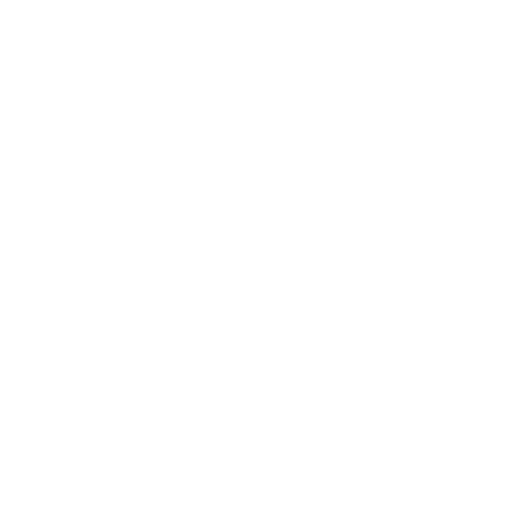
t = 0.00 s
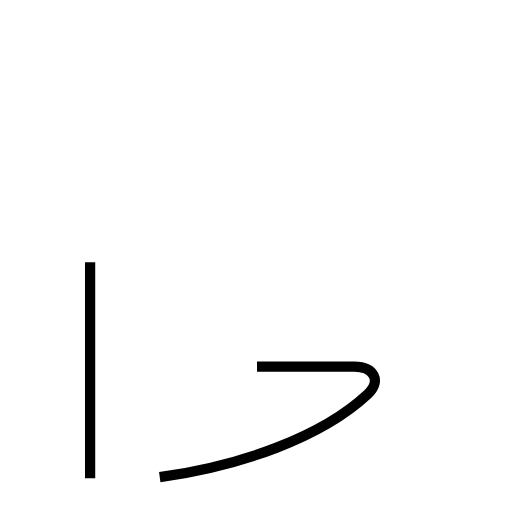
t = 1.71 s
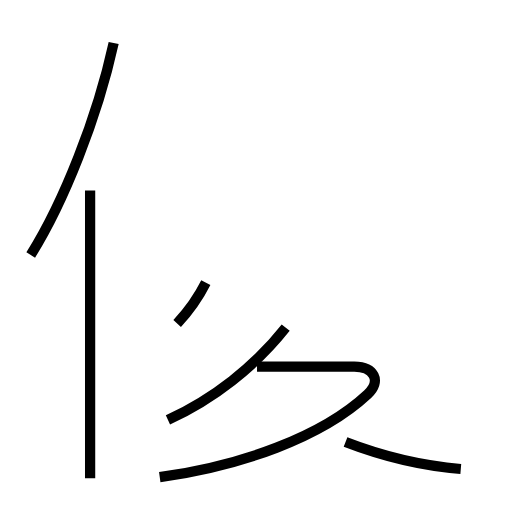
t = 3.53 s
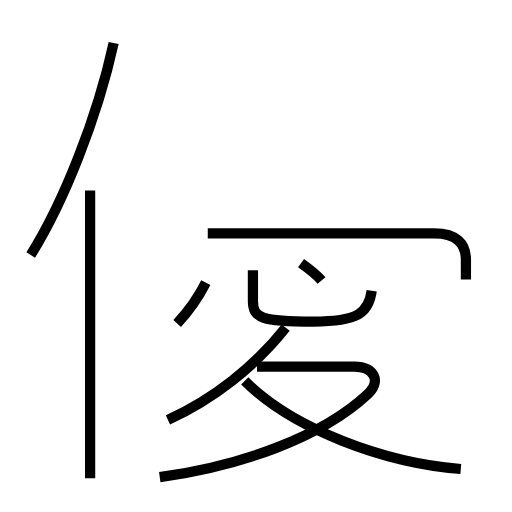
t = 5.33 s
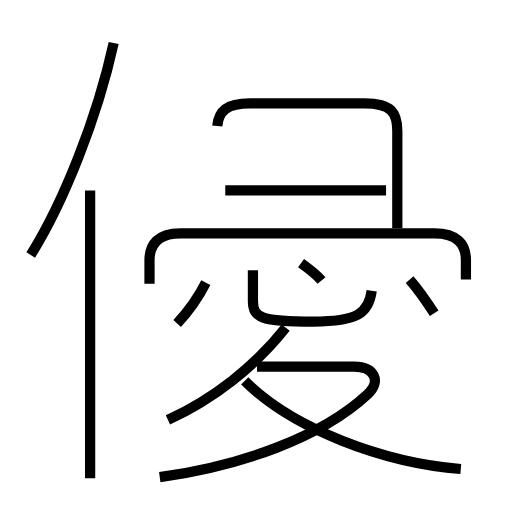
t = 7.11 s
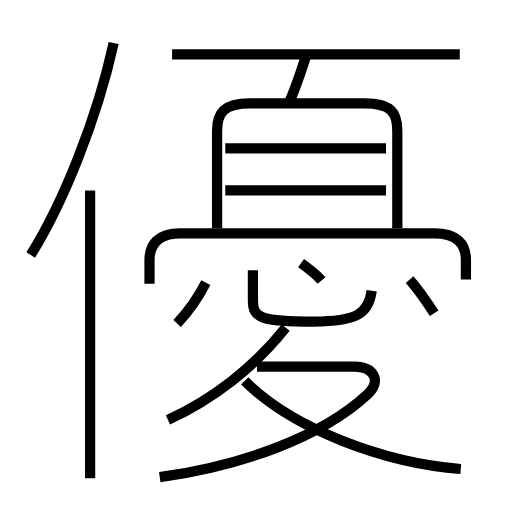
t = 8.89 s

The animated SVG that drew these frames (rendered in a browser with its animation timeline set to each time). Animation: 15 SMIL elements (animate=15); one cycle of 8.89 s.

<?xml version='1.0' encoding='utf-8'?>
<svg viewBox="0.0 -6.0 50.0 50.0" version="1.1" xmlns="http://www.w3.org/2000/svg"><rect x="-1000" y="-1000" width="2000" height="2000" stroke="white" fill="white" /><g style="fill:none;stroke:#000000;stroke-width:1"><path d="M 15.6 2.6 C 23.5 1.5 31.4 -1.3 35.9 -5.5 C 37.3 -6.8 36.5 -8.2 34.6 -8.2 L 25.1 -8.2 " transform="translate(0.0 38.0)" stroke-dasharray="35.917853350758776" stroke-dashoffset="35.917853350758776"><animate attributeName="stroke-dashoffset" from="35.917853350758776" to="0" dur="1.0775356005227632s" begin="0s; anim_end.end" fill="freeze" id="anim0" /></path><path d="M 8.8 2.7 L 8.8 -25.4 " transform="translate(0.0 38.0)" stroke-dasharray="28.099999999999998" stroke-dashoffset="28.099999999999998"><animate attributeName="stroke-dashoffset" from="28.099999999999998" to="0" dur="0.8429999999999999s" begin="anim0.end" fill="freeze" id="anim1" /></path><path d="M 16.4 -3.0 C 20.8 -5.0 24.9 -8.2 27.9 -12.0 " transform="translate(0.0 38.0)" stroke-dasharray="14.73735015867979" stroke-dashoffset="14.73735015867979"><animate attributeName="stroke-dashoffset" from="14.73735015867979" to="0" dur="0.4421205047603937s" begin="anim1.end" fill="freeze" id="anim2" /></path><path d="M 17.3 -12.4 C 18.4 -13.6 19.4 -15.0 20.1 -16.4 " transform="translate(0.0 38.0)" stroke-dasharray="4.897810112049694" stroke-dashoffset="4.897810112049694"><animate attributeName="stroke-dashoffset" from="4.897810112049694" to="0" dur="0.1469343033614908s" begin="anim2.end" fill="freeze" id="anim3" /></path><path d="M 3.0 -19.1 C 6.2 -24.2 9.5 -32.5 11.1 -39.8 " transform="translate(0.0 38.0)" stroke-dasharray="22.32100492574137" stroke-dashoffset="22.32100492574137"><animate attributeName="stroke-dashoffset" from="22.32100492574137" to="0" dur="0.6696301477722411s" begin="anim3.end" fill="freeze" id="anim4" /></path><path d="M 45.0 1.8 C 37.5 1.2 28.6 -2.1 23.9 -6.8 " transform="translate(0.0 38.0)" stroke-dasharray="23.190733953047715" stroke-dashoffset="23.190733953047715"><animate attributeName="stroke-dashoffset" from="23.190733953047715" to="0" dur="0.6957220185914315s" begin="anim4.end" fill="freeze" id="anim5" /></path><path d="M 24.7 -17.6 L 24.7 -14.6 C 24.7 -12.9 25.6 -12.6 30.6 -12.6 C 34.9 -12.6 36.0 -13.4 36.3 -15.6 " transform="translate(0.0 38.0)" stroke-dasharray="17.238267813299945" stroke-dashoffset="17.238267813299945"><animate attributeName="stroke-dashoffset" from="17.238267813299945" to="0" dur="0.5171480343989984s" begin="anim5.end" fill="freeze" id="anim6" /></path><path d="M 31.4 -16.6 C 30.9 -17.2 30.1 -17.8 29.4 -18.3 " transform="translate(0.0 38.0)" stroke-dasharray="2.6315043440293584" stroke-dashoffset="2.6315043440293584"><animate attributeName="stroke-dashoffset" from="2.6315043440293584" to="0" dur="0.07894513032088075s" begin="anim6.end" fill="freeze" id="anim7" /></path><path d="M 45.5 -16.7 L 45.5 -18.6 C 45.5 -20.2 44.6 -21.2 42.4 -21.2 L 17.6 -21.2 C 15.4 -21.2 14.6 -20.1 14.6 -18.6 L 14.6 -16.3 " transform="translate(0.0 38.0)" stroke-dasharray="38.16596628121619" stroke-dashoffset="38.16596628121619"><animate attributeName="stroke-dashoffset" from="38.16596628121619" to="0" dur="1.1449789884364858s" begin="anim7.end" fill="freeze" id="anim8" /></path><path d="M 37.7 -25.4 L 22.0 -25.4 " transform="translate(0.0 38.0)" stroke-dasharray="15.700000000000003" stroke-dashoffset="15.700000000000003"><animate attributeName="stroke-dashoffset" from="15.700000000000003" to="0" dur="0.4710000000000001s" begin="anim8.end" fill="freeze" id="anim9" /></path><path d="M 42.4 -13.4 C 41.7 -14.5 40.7 -15.9 40.0 -16.7 " transform="translate(0.0 38.0)" stroke-dasharray="4.083520470344663" stroke-dashoffset="4.083520470344663"><animate attributeName="stroke-dashoffset" from="4.083520470344663" to="0" dur="0.12250561411033987s" begin="anim9.end" fill="freeze" id="anim10" /></path><path d="M 38.8 -21.7 L 38.8 -31.2 C 38.8 -33.0 38.2 -33.9 35.6 -33.9 L 24.4 -33.9 C 21.9 -33.9 21.2 -33.0 21.2 -31.2 L 21.2 -21.7 " transform="translate(0.0 38.0)" stroke-dasharray="39.98331673152476" stroke-dashoffset="39.98331673152476"><animate attributeName="stroke-dashoffset" from="39.98331673152476" to="0" dur="1.1994995019457428s" begin="anim10.end" fill="freeze" id="anim11" /></path><path d="M 37.7 -29.5 L 22.0 -29.5 " transform="translate(0.0 38.0)" stroke-dasharray="15.700000000000003" stroke-dashoffset="15.700000000000003"><animate attributeName="stroke-dashoffset" from="15.700000000000003" to="0" dur="0.4710000000000001s" begin="anim11.end" fill="freeze" id="anim12" /></path><path d="M 28.1 -33.7 C 28.9 -35.4 29.4 -37.0 30.0 -38.9 " transform="translate(0.0 38.0)" stroke-dasharray="5.5409061089404865" stroke-dashoffset="5.5409061089404865"><animate attributeName="stroke-dashoffset" from="5.5409061089404865" to="0" dur="0.1662271832682146s" begin="anim12.end" fill="freeze" id="anim13" /></path><path d="M 44.9 -38.7 L 16.8 -38.7" transform="translate(0.0 38.0)" stroke-dasharray="28.099999999999998" stroke-dashoffset="28.099999999999998"><animate attributeName="stroke-dashoffset" from="28.099999999999998" to="0" dur="0.8429999999999999s" begin="anim13.end" fill="freeze" id="anim_end" /></path></g></svg>
